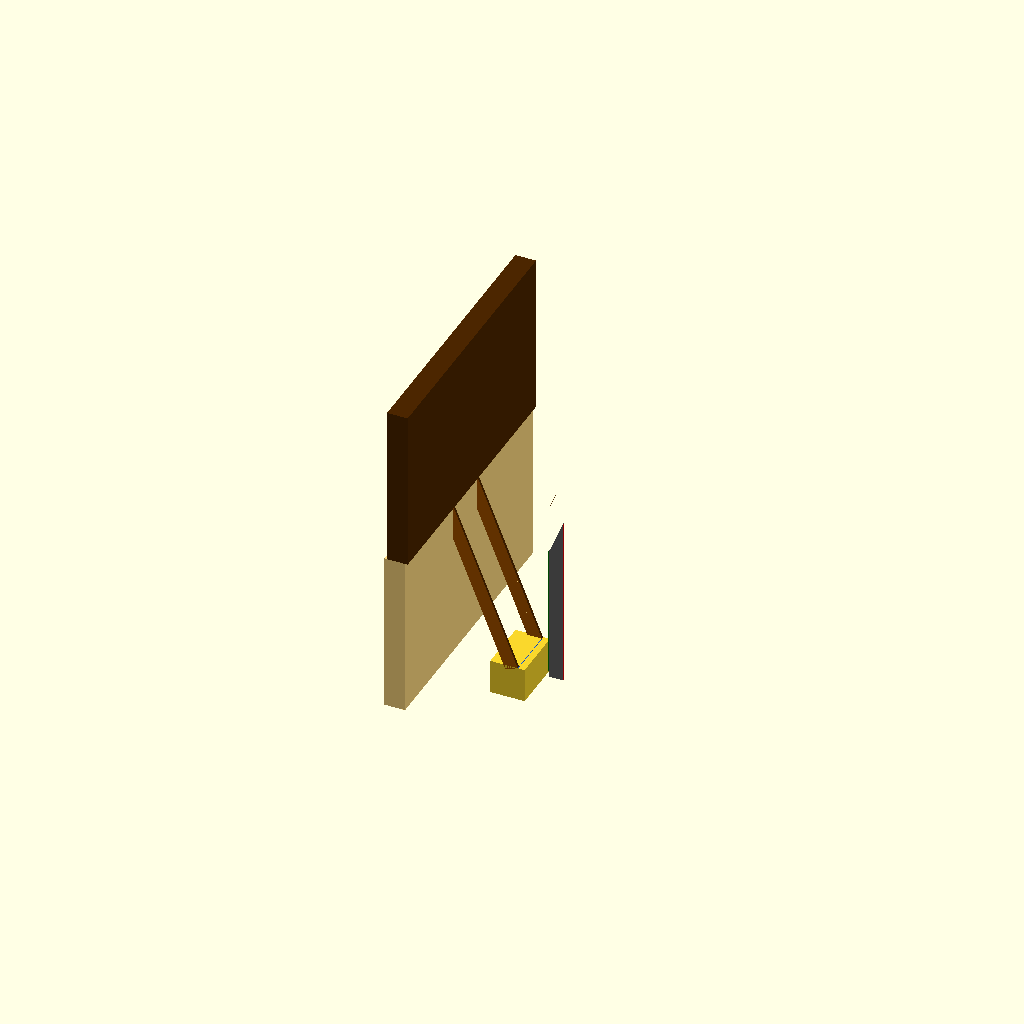
Cell 1 — every parameter at its default value.
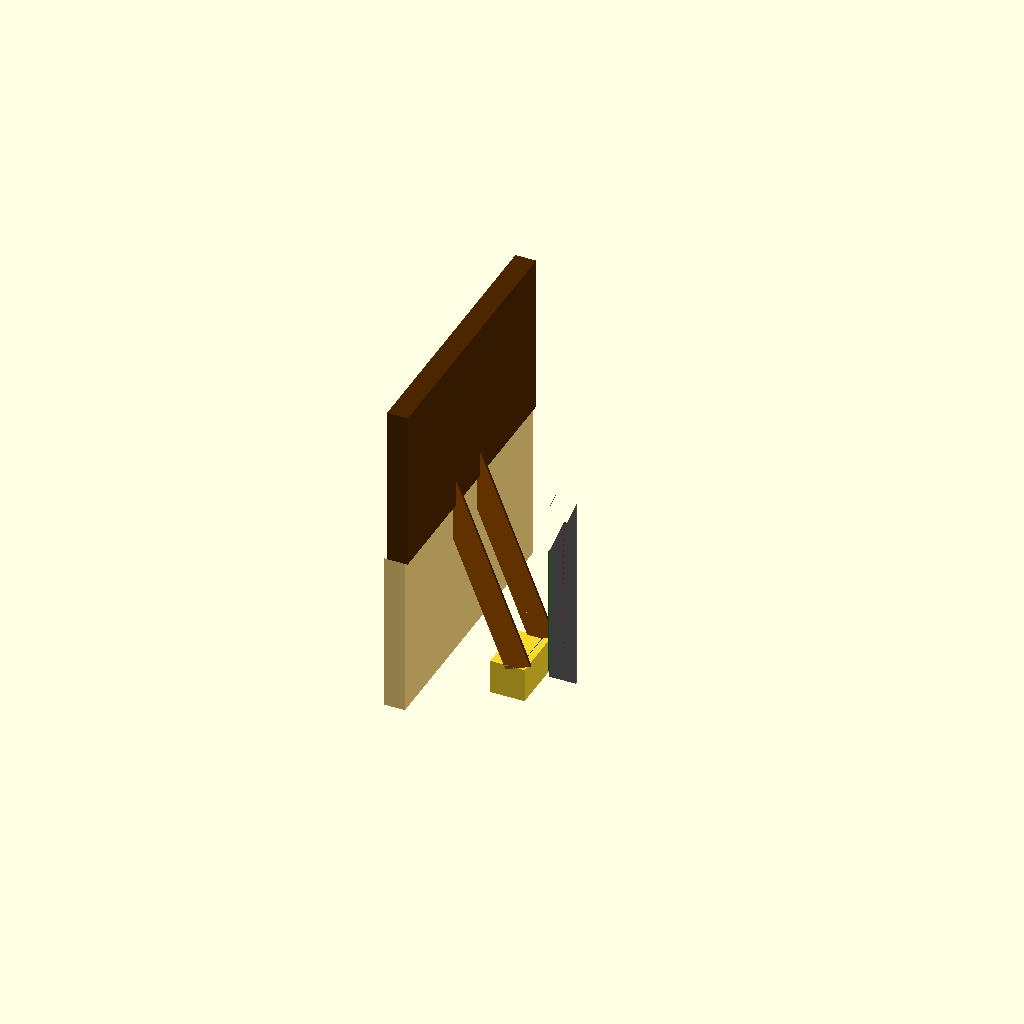
Cell 2: the same model with bb = 390.
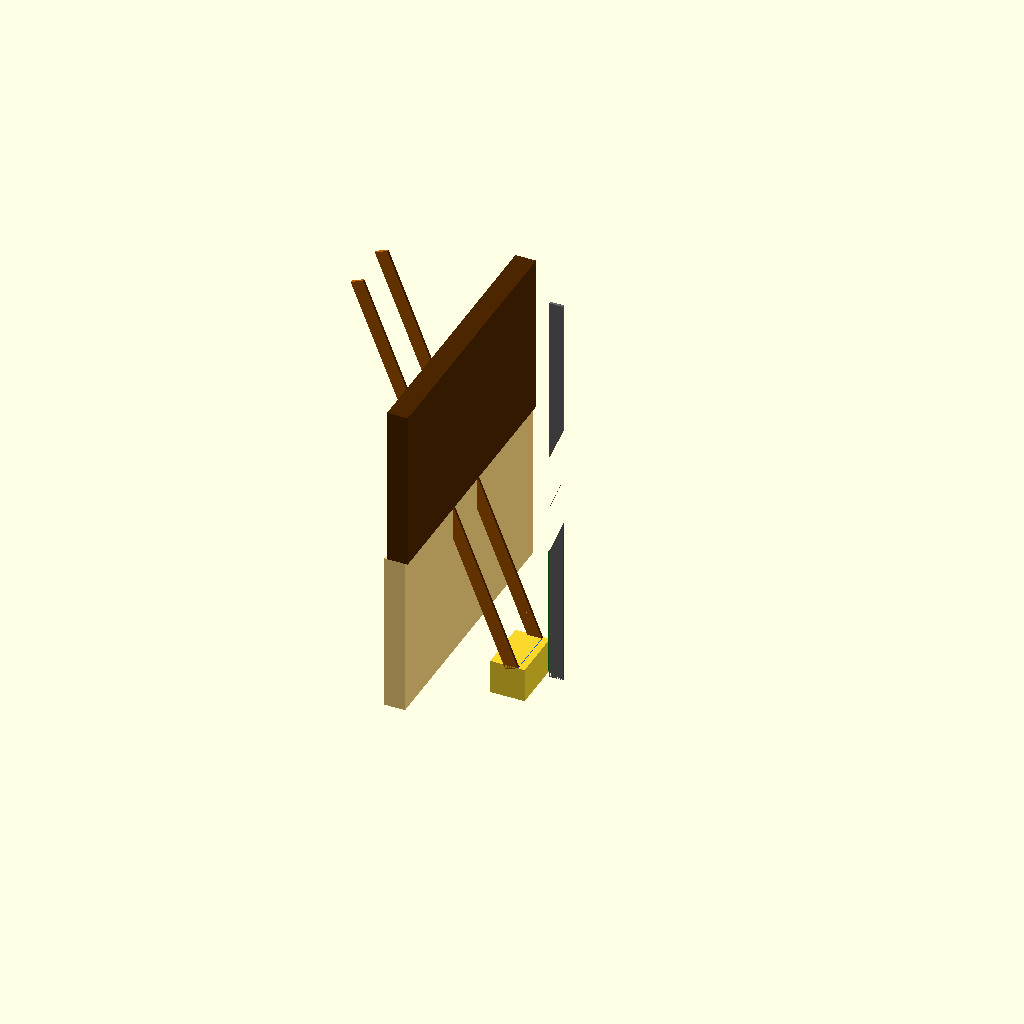
Cell 3 — hb set to 6000, the other parameters unchanged.
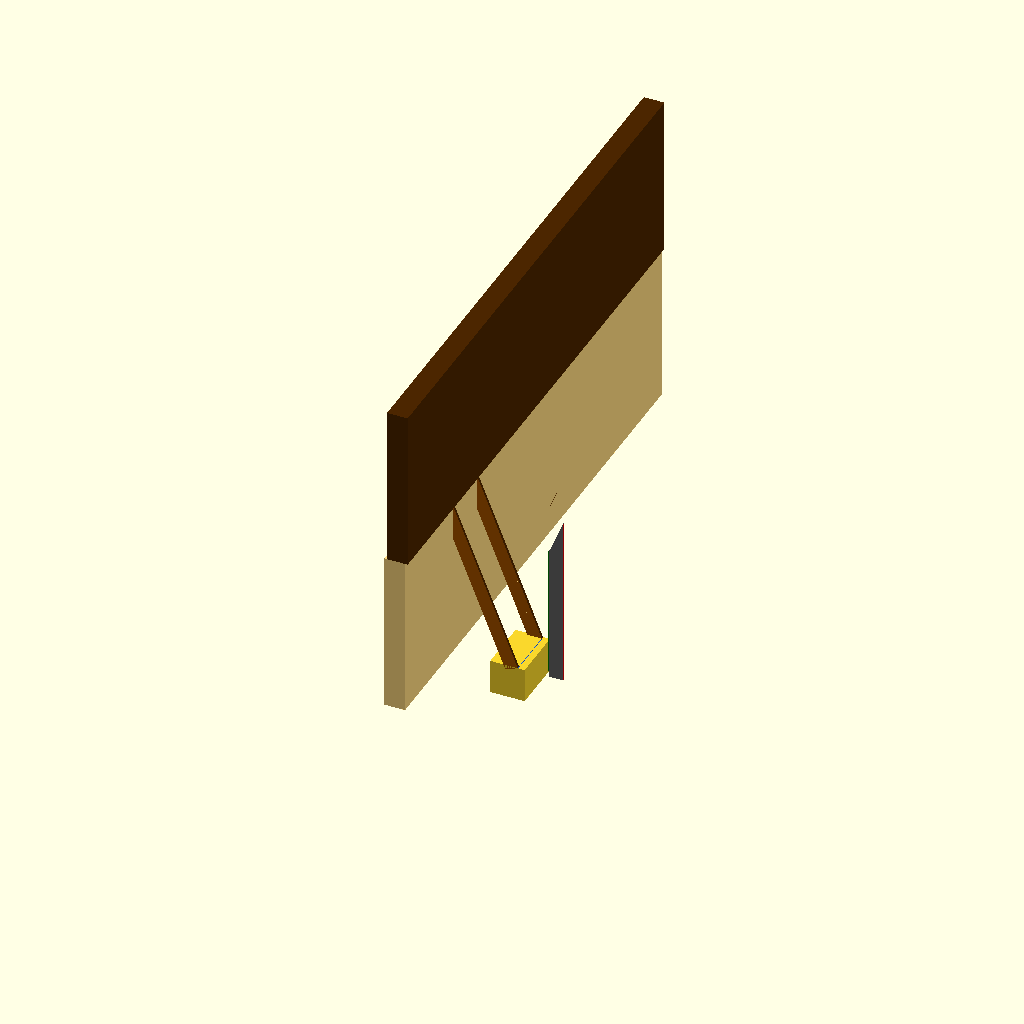
Cell 4: the same model with bw = 8000.
One fixed orthographic camera (rotation 55°, 0°, 25°; colour scheme Cornfield) for every cell.
Source of the model, TreppeWerkstatt.scad:
//TreppeWerkstatt

/*
235
hoehe links wand
300
brett länge
39 40
dicke brett
19.5
breite brett
90
brett vorne zu wand (wie leiter) eher kleiner
35 39
Holzwand
*/

//Breite Leiterstufen
bl=750;
//Breite Brett
bb=195;
//Dicke Brett
db=39;
//Höhe Brett
hb=3000;
//Breite Wand
bw=4000;
//Dicke Wand
dw=300;
//Brett vorne zu Wand
bvw=39;
//Versatz Wand (für die optische Bearbeitung)
vw=-1500;
//Höhe Holzwand
hh=2350;
//Maximaler Abstand Leiterende
male=900;
//Dicke Begrenzungslinie
dbl=5;

module Brett()
{
    color("#aa5500")
    cube([bb,db,hb]);
}

module LattenVorlage()
{
    difference()
    {
        translate([719,0,-72.9])
        rotate([0,-22.0,0])
        color("#666666")
        Brett();
        BodenStein();
        Wand();
        Holzwand();
        Holzwand2();
    }
}

module Seitenbretter()
{
    Brett();
    translate([0,bl,0])
    Brett();
}

module Wand()
{
    translate([-dw-bvw,vw,0])
    color("#ffda82")
    cube([dw,bw,hh]);
}

Wand();

module Holzwand()
{
    translate([-dw,vw,hh])
    color("#4c2600")
    cube([dw,bw,hh]);
}

Holzwand();

module Holzwand2()
{
    translate([-dw,0,0])
    color("#5d3711")
    Holzwand();
}

module MaximalLinie()
{
    translate([male,0,0])
    color("#0055ff")
    cube([dbl,bl,dbl]);
}

MaximalLinie();

translate([719,0,-72.9])
rotate([0,-22.0,0])
Seitenbretter();

module BodenStein()
{
    translate([500,0,-500])
    cube([500, bl+db, 500]);
}

BodenStein();

translate([+719,0,337])
rotate([0,22.0,0])
LattenVorlage();

hhe=130; //13cm Höhe Holzwand-Einstieg
be=614; //61,4 cm Breite Einstieg

module Messlatte1()
{
    translate([1560,0,0])
    color("red")
    cube([10,10,2510]);
}

Messlatte1();

module Messlatte2()
{
    translate([1340,0,80])
    color("green")
    cube([10,10,1930]);
}

Messlatte2();
Parameter table extracted from the source (name, type, default, range or options):
bl: number, default 750
bb: number, default 195
db: number, default 39
hb: number, default 3000
bw: number, default 4000
dw: number, default 300
bvw: number, default 39
vw: number, default -1500
hh: number, default 2350
male: number, default 900
dbl: number, default 5
